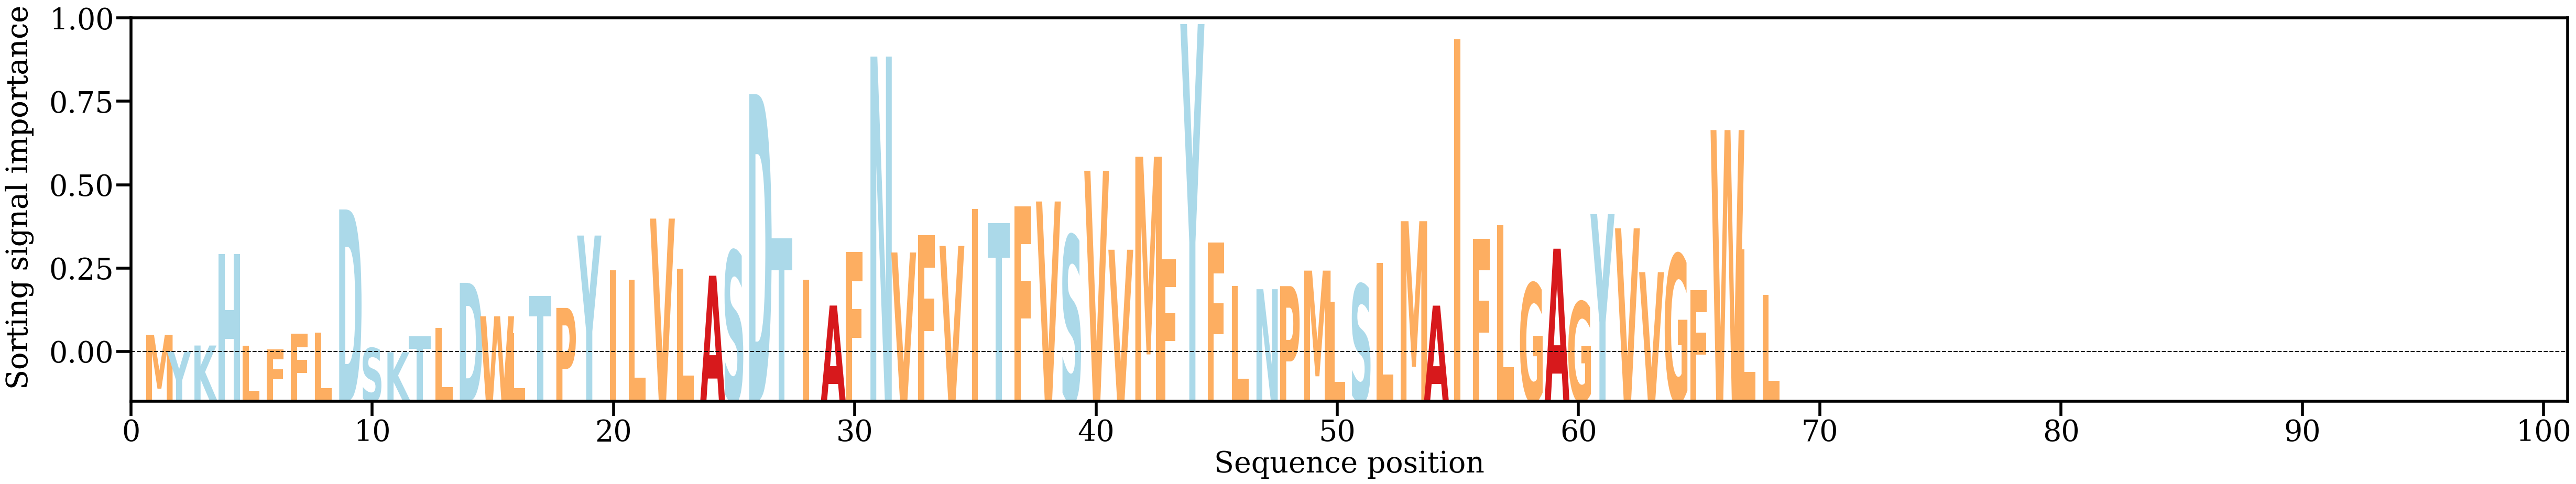

The file beside this chart, header and first rows:
AA, Alpha
M, [0.00545253]
Y, [0.00351533]
K, [0.00419776]
H, [0.0150756]
L, [0.00420224]
F, [0.0037652]
F, [0.00557767]
L, [0.00572975]
D, [0.02034467]
S, [0.00389619]
K, [0.00340382]
T, [0.00527484]
L, [0.00628666]
D, [0.01163918]
W, [0.00765747]
L, [0.0056527]
T, [0.0100818]
P, [0.00865972]
Y, [0.01724585]
I, [0.01311075]
L, [0.01203483]
V, [0.01925826]
L, [0.0132971]
A, [0.01248009]
S, [0.01541188]
D, [0.03401555]
T, [0.01689738]
I, [0.01198509]
A, [0.00893993]
F, [0.01530524]
N, [0.03848553]
V, [0.01523579]
F, [0.01728079]
V, [0.01601343]
I, [0.02040926]
T, [0.01872163]
F, [0.02073514]
V, [0.02128831]
S, [0.01723816]
V, [0.02493743]
V, [0.015563]
M, [0.02659724]
F, [0.01446047]
Y, [0.0423473]
F, [0.0164224]
L, [0.01124621]
N, [0.01087883]
P, [0.01124342]
M, [0.01308466]
L, [0.0094127]
S, [0.0114576]
L, [0.01401118]
M, [0.01895063]
A, [0.00892841]
I, [0.04053938]
F, [0.0168783]
L, [0.0184842]
G, [0.0115873]
A, [0.01568779]
G, [0.00938817]
... 8 more rows
